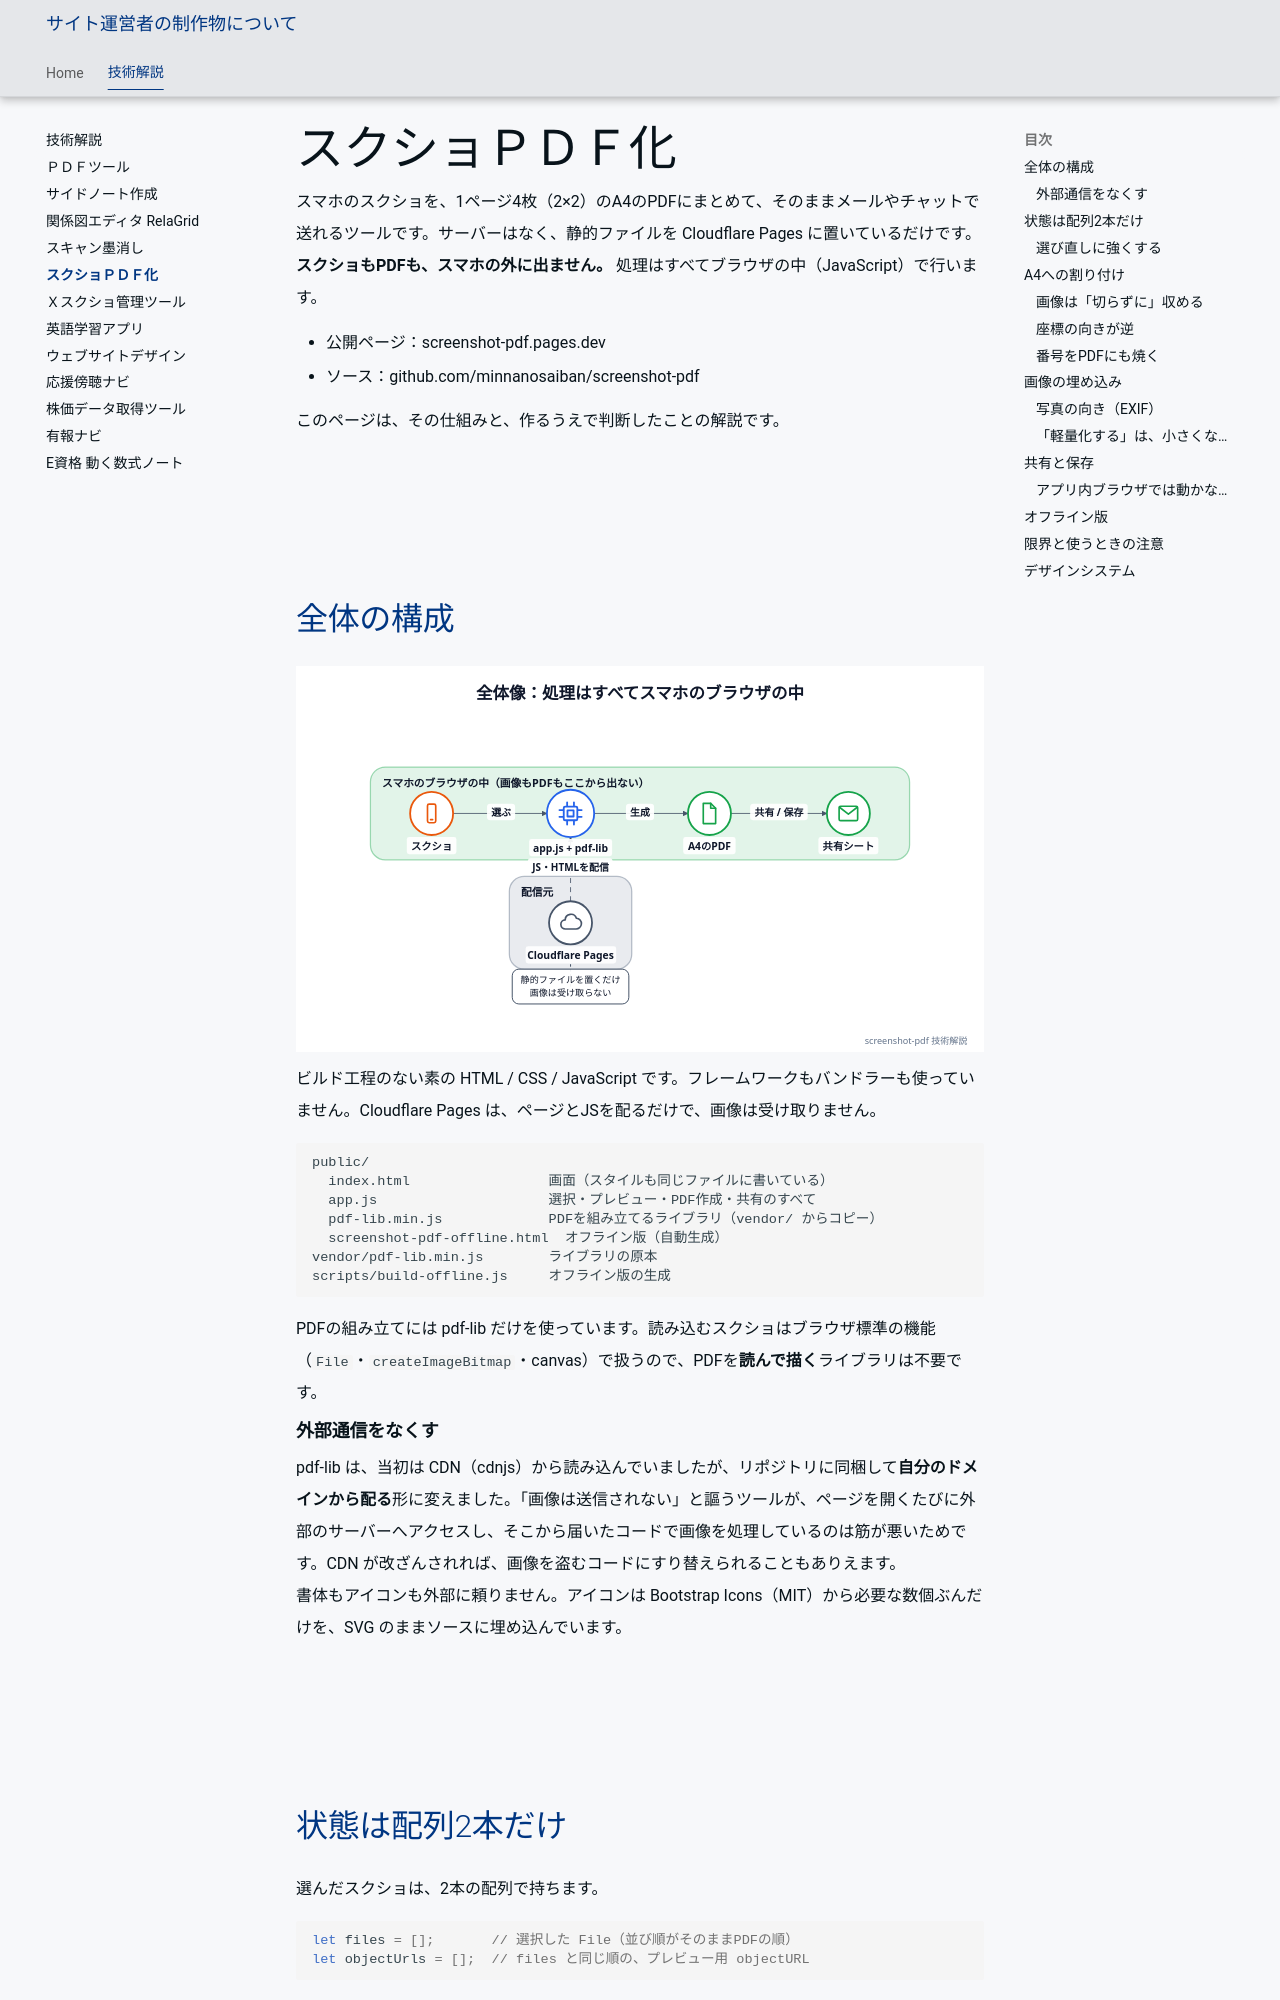

repository: minnanosaiban/tomo · page: tech/screenshot-pdf/index.html · generator: mkdocs

---
title: スクショＰＤＦ化
---

# スクショＰＤＦ化

スマホのスクショを、1ページ4枚（2×2）のA4のPDFにまとめて、そのままメールやチャットで送れるツールです。サーバーはなく、静的ファイルを Cloudflare Pages に置いているだけです。**スクショもPDFも、スマホの外に出ません。** 処理はすべてブラウザの中（JavaScript）で行います。

- 公開ページ：[screenshot-pdf.pages.dev](https://screenshot-pdf.pages.dev/)
- ソース：[github.com/minnanosaiban/screenshot-pdf](https://github.com/minnanosaiban/screenshot-pdf)

このページは、その仕組みと、作るうえで判断したことの解説です。

## 全体の構成

![スクショＰＤＦ化の全体像](img/screenshot-pdf-architecture-light.svg#only-light)
![スクショＰＤＦ化の全体像](img/screenshot-pdf-architecture-dark.svg#only-dark)

ビルド工程のない素の HTML / CSS / JavaScript です。フレームワークもバンドラーも使っていません。Cloudflare Pages は、ページとJSを配るだけで、画像は受け取りません。

```
public/
  index.html                 画面（スタイルも同じファイルに書いている）
  app.js                     選択・プレビュー・PDF作成・共有のすべて
  pdf-lib.min.js             PDFを組み立てるライブラリ（vendor/ からコピー）
  screenshot-pdf-offline.html  オフライン版（自動生成）
vendor/pdf-lib.min.js        ライブラリの原本
scripts/build-offline.js     オフライン版の生成
```

PDFの組み立てには [pdf-lib](https://pdf-lib.js.org/) だけを使っています。読み込むスクショはブラウザ標準の機能（`File`・`createImageBitmap`・canvas）で扱うので、PDFを**読んで描く**ライブラリは不要です。

### 外部通信をなくす

pdf-lib は、当初は CDN（cdnjs）から読み込んでいましたが、リポジトリに同梱して**自分のドメインから配る**形に変えました。「画像は送信されない」と謳うツールが、ページを開くたびに外部のサーバーへアクセスし、そこから届いたコードで画像を処理しているのは筋が悪いためです。CDN が改ざんされれば、画像を盗むコードにすり替えられることもありえます。

書体もアイコンも外部に頼りません。アイコンは [Bootstrap Icons](https://github.com/twbs/icons)（MIT）から必要な数個ぶんだけを、SVG のままソースに埋め込んでいます。
